Labelled photos from "rgbd", an image-classification folder in luoyanai/TOVEP-RGBD-Harvest. The possible labels are: mango, orange, pepper, strawberry.

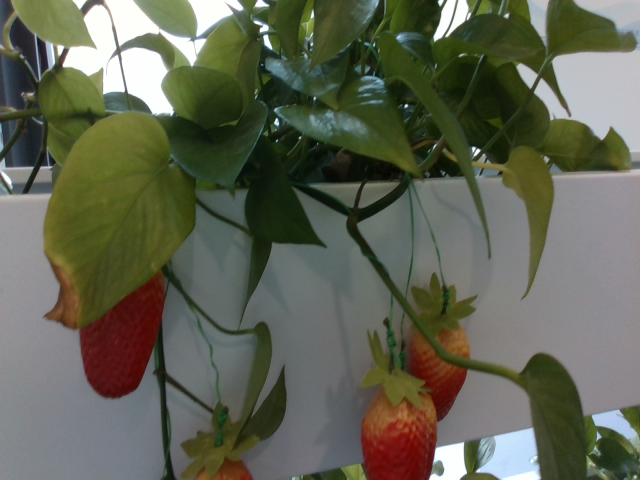
Label: strawberry

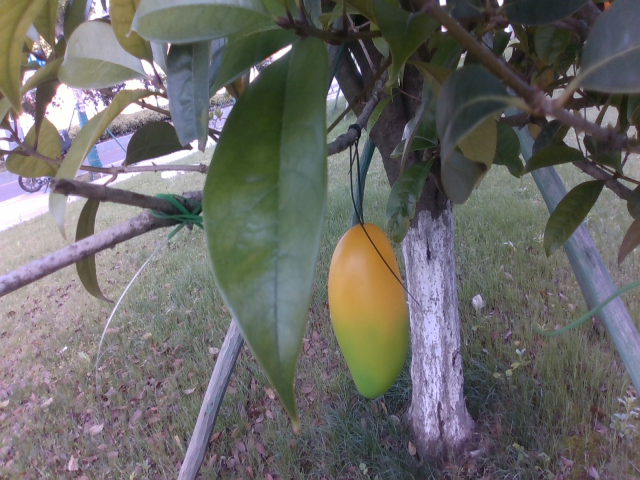
Label: mango

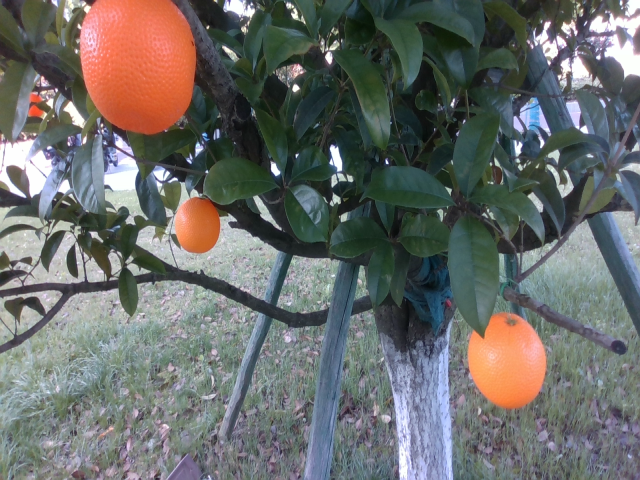
Label: orange

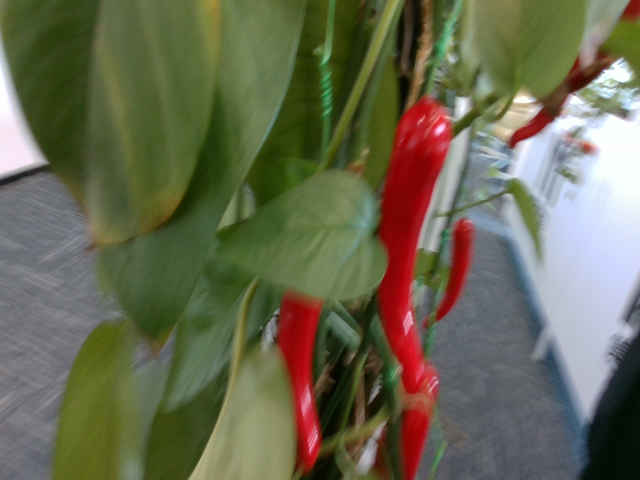
Label: pepper

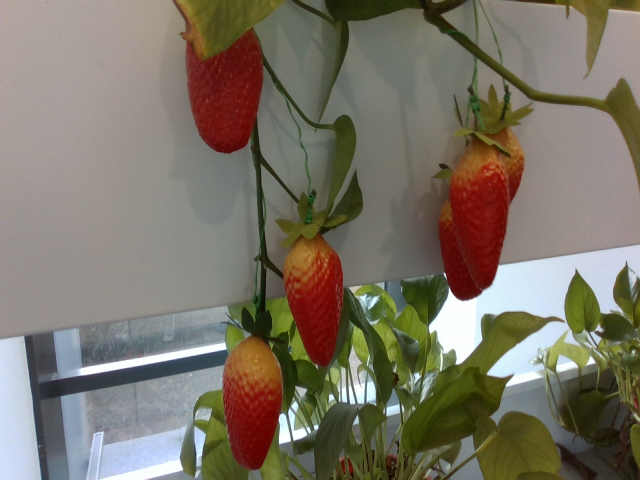
Label: strawberry

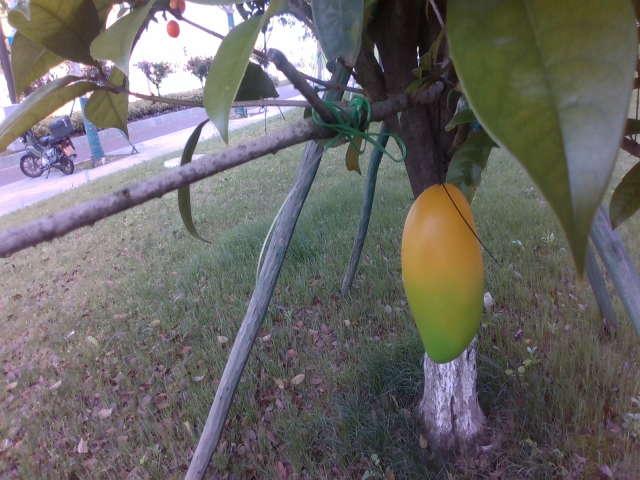
Label: mango
